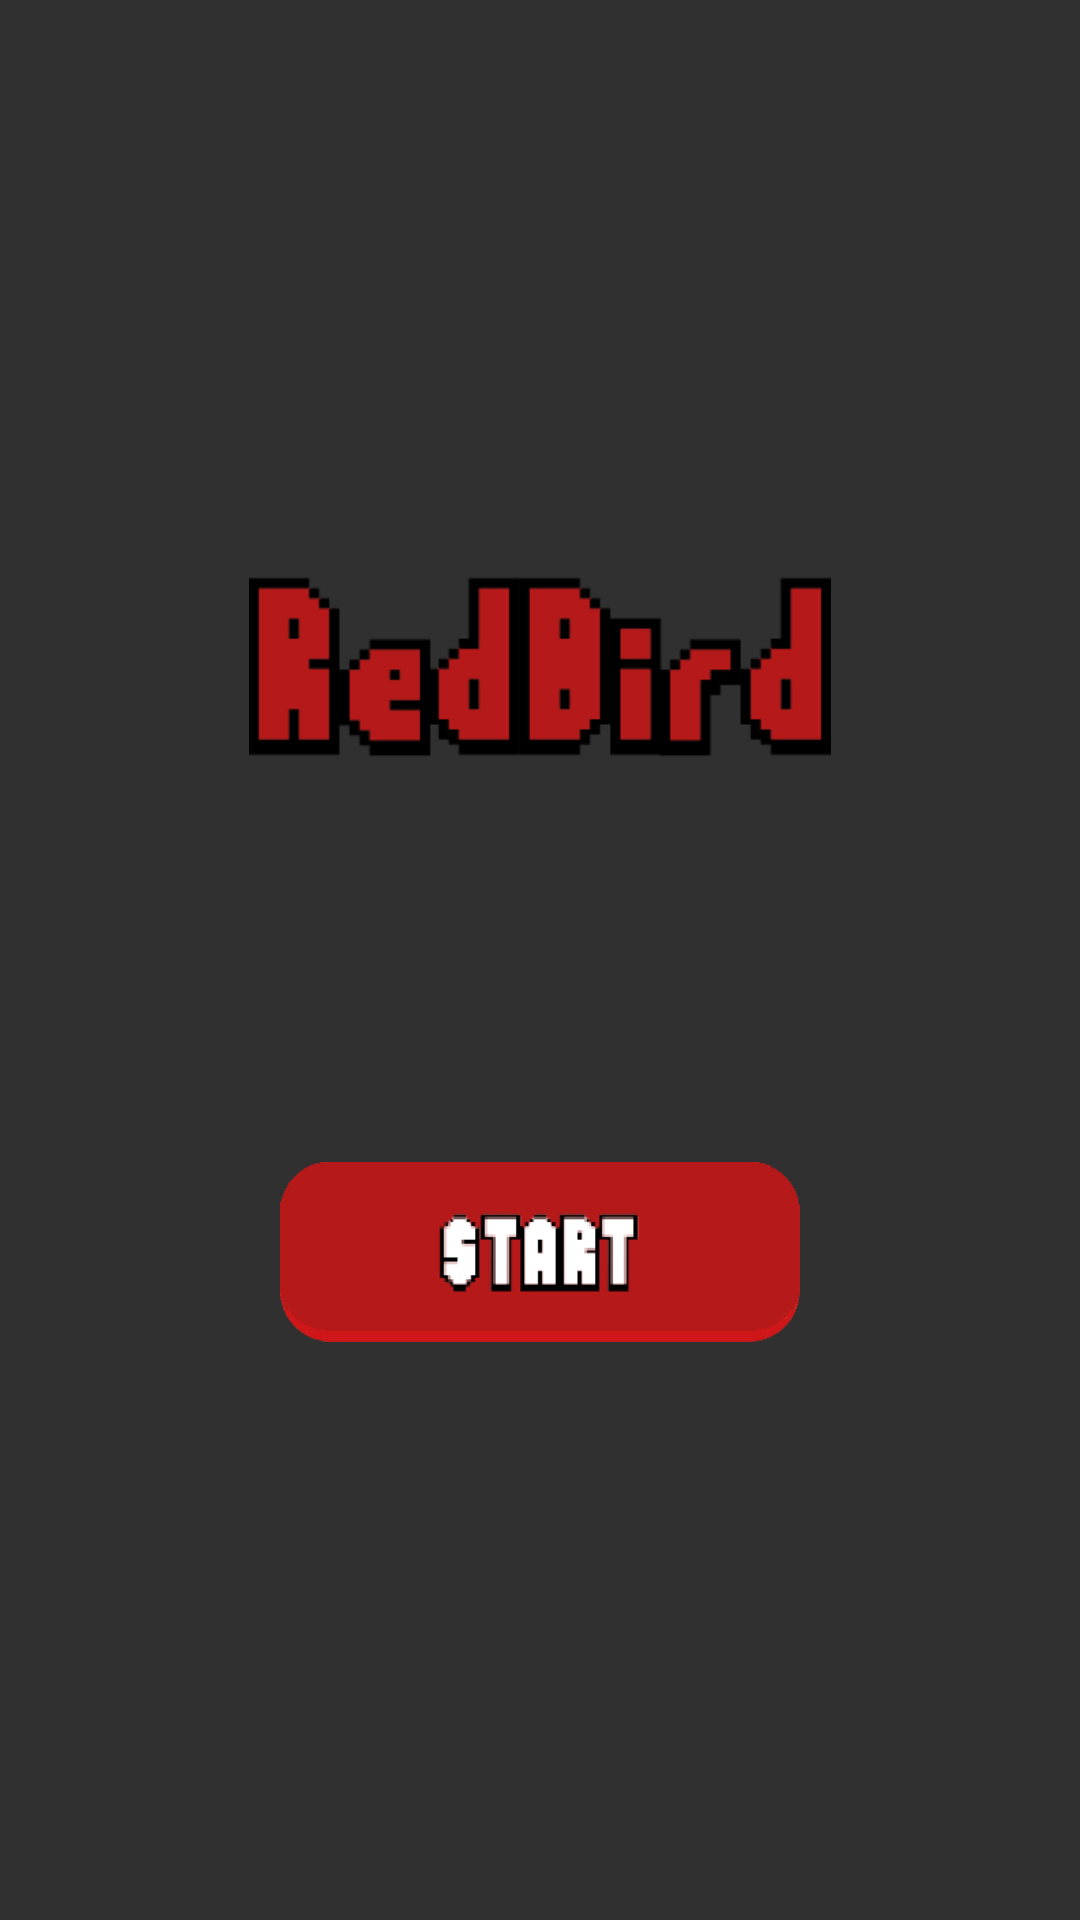

Write the Android layout XML for this screen, with the resource values it uses.
<!-- AndroidManifest.xml: activity theme Theme.AppCompat.NoActionBar -->
<!-- res/layout/activity_main.xml -->
<?xml version="1.0" encoding="utf-8"?>
<RelativeLayout
    xmlns:android="http://schemas.android.com/apk/res/android"
    xmlns:app="http://schemas.android.com/apk/res-auto"
    xmlns:tools="http://schemas.android.com/tools"
    android:layout_width="match_parent"
    android:layout_height="match_parent"
    android:background="@drawable/bg"
    tools:context=".MainActivity">

    <androidx.appcompat.widget.LinearLayoutCompat
        android:layout_width="match_parent"
        android:layout_height="match_parent"
        android:orientation="vertical"
        android:gravity="center"
        >
        <androidx.appcompat.widget.AppCompatImageView
            android:layout_width="match_parent"
            android:layout_height="60dp"
            android:src="@drawable/banner"
            ></androidx.appcompat.widget.AppCompatImageView>
        <androidx.appcompat.widget.AppCompatImageView
            android:layout_width="match_parent"
            android:layout_height="75dp"
            android:src="@drawable/perso"
            android:layout_marginTop="30dp"
            >
        </androidx.appcompat.widget.AppCompatImageView>
        <androidx.appcompat.widget.AppCompatImageView
            android:id="@+id/playBtn"
            android:layout_width="match_parent"
            android:layout_height="60dp"
            android:src="@drawable/button"
            android:layout_marginTop="30dp">
        </androidx.appcompat.widget.AppCompatImageView>

    </androidx.appcompat.widget.LinearLayoutCompat>
</RelativeLayout>
<!-- resources referenced by this layout -->
<resources>
  <!-- drawable banner: png bitmap (drawable, 2443 bytes) -->
  <!-- drawable button: png bitmap (drawable, 4831 bytes) -->
</resources>
